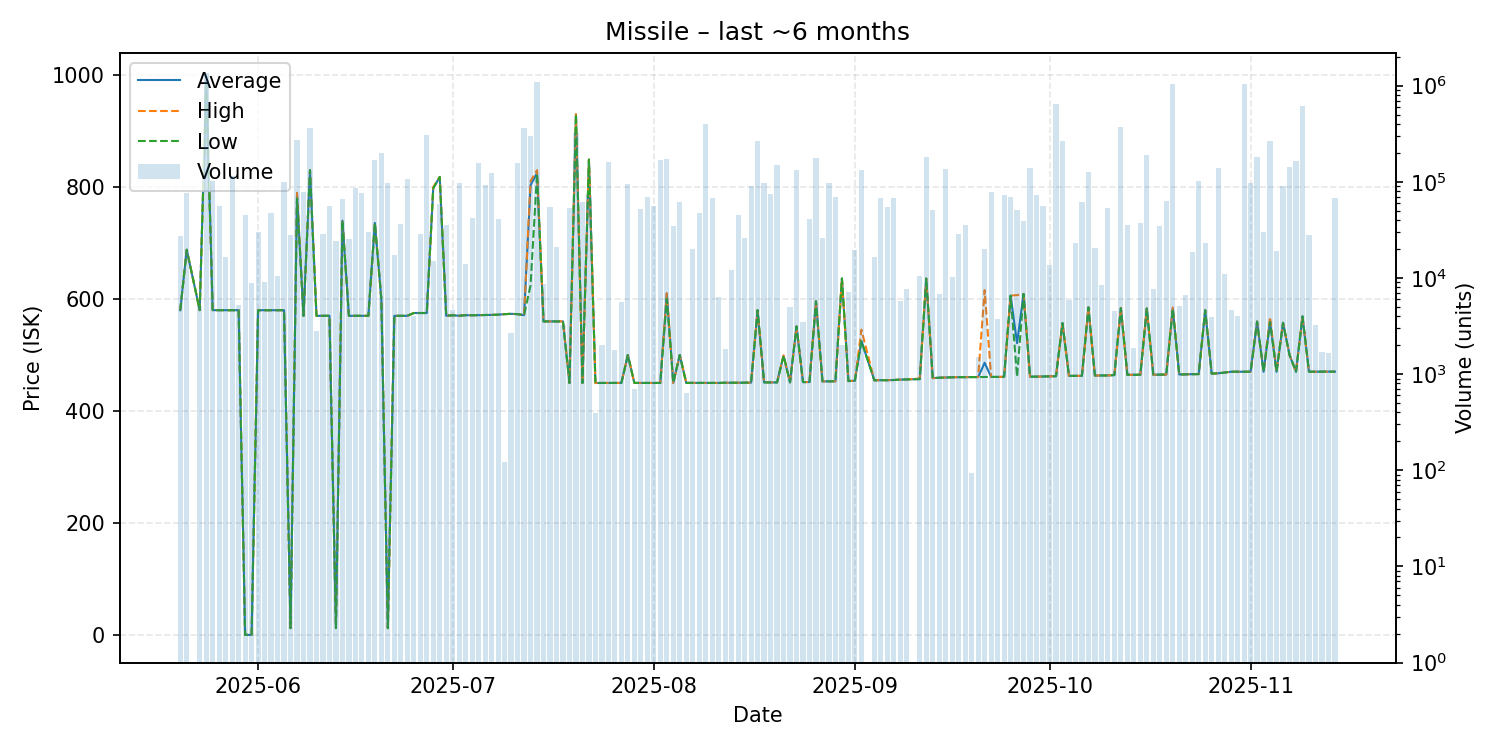

Values plotted in this chart, from the file beside it:
date, average, highest, lowest, order_count, volume
2025-05-20, 580.0, 580.0, 580.0, 7, 27299
2025-05-21, 688.0, 688.0, 688.0, 7, 75712
2025-05-23, 580.1, 580.1, 580.1, 4, 5138
2025-05-24, 990.0, 990.0, 990.0, 17, 1352512
2025-05-25, 580.1, 580.1, 580.1, 5, 102391
2025-05-26, 580.1, 580.1, 580.1, 3, 55744
2025-05-27, 580.1, 580.1, 580.1, 1, 16632
2025-05-28, 580.1, 580.1, 580.1, 6, 115998
2025-05-29, 580.0, 580.0, 580.0, 5, 5202
2025-05-30, 0.02, 0.02, 0.02, 7, 45099
2025-05-31, 0.02, 0.02, 0.02, 8, 8818
2025-06-01, 580.0, 580.0, 580.0, 12, 30308
2025-06-02, 580.0, 580.0, 580.0, 6, 9060
2025-06-03, 580.0, 580.0, 580.0, 13, 47234
2025-06-04, 580.0, 580.0, 580.0, 5, 10593
2025-06-05, 580.0, 580.0, 580.0, 8, 99081
2025-06-06, 12.05, 12.05, 12.05, 4, 28114
2025-06-07, 786.9, 789.9, 779.8, 33, 272164
2025-06-08, 570.0, 570.0, 570.0, 6, 77435
2025-06-09, 830.1, 830.2, 830.1, 16, 365284
2025-06-10, 570.0, 570.0, 570.0, 3, 2808
2025-06-11, 570.0, 570.0, 570.0, 8, 28490
2025-06-12, 570.0, 570.0, 570.0, 8, 56431
2025-06-13, 12.05, 12.05, 12.05, 8, 23941
2025-06-14, 740.0, 740.0, 740.0, 3, 65684
2025-06-15, 570.0, 570.0, 570.0, 6, 25218
2025-06-16, 570.0, 570.0, 570.0, 12, 85645
2025-06-17, 570.0, 570.0, 570.0, 5, 75881
2025-06-18, 570.0, 570.0, 570.0, 9, 30079
2025-06-19, 735.9, 735.9, 735.9, 20, 166918
2025-06-20, 600.0, 600.0, 600.0, 7, 198467
2025-06-21, 12.05, 12.05, 12.05, 13, 97663
2025-06-22, 570.0, 570.0, 570.0, 7, 17193
2025-06-23, 570.0, 570.0, 570.0, 8, 36233
2025-06-24, 570.0, 570.0, 570.0, 11, 106109
2025-06-25, 575.0, 575.0, 575.0, 4, 3987
2025-06-26, 575.0, 575.0, 575.0, 6, 28763
2025-06-27, 575.0, 575.0, 575.0, 9, 305084
2025-06-28, 798.0, 800.0, 798.0, 5, 15066
2025-06-29, 818.0, 818.0, 818.0, 6, 58142
2025-06-30, 570.1, 570.1, 570.1, 11, 35941
2025-07-01, 571.0, 571.0, 571.0, 2, 4596
2025-07-02, 570.1, 570.1, 570.1, 5, 96556
2025-07-03, 571.1, 571.1, 571.1, 6, 13914
2025-07-04, 571.0, 571.0, 571.0, 7, 41925
2025-07-05, 571.2, 571.3, 571.1, 11, 156589
2025-07-06, 571.5, 571.5, 571.5, 11, 92708
2025-07-07, 571.6, 571.6, 571.6, 10, 124016
2025-07-08, 572.0, 572.0, 572.0, 7, 40621
2025-07-09, 573.0, 573.0, 573.0, 2, 122
2025-07-10, 573.5, 573.5, 573.5, 4, 2680
2025-07-11, 573.0, 573.0, 573.0, 10, 155278
2025-07-12, 571.2, 571.2, 571.2, 10, 366549
2025-07-13, 803.5, 810.7, 624.3, 18, 300234
2025-07-14, 824.9, 830.2, 823.9, 16, 1095703
2025-07-15, 560.0, 560.0, 560.0, 2, 8710
2025-07-16, 560.0, 560.0, 560.0, 6, 54975
2025-07-17, 560.0, 560.0, 560.0, 6, 20864
2025-07-18, 560.0, 560.0, 560.0, 6, 3269
2025-07-19, 450.0, 450.0, 450.0, 7, 53866
... 116 more rows
